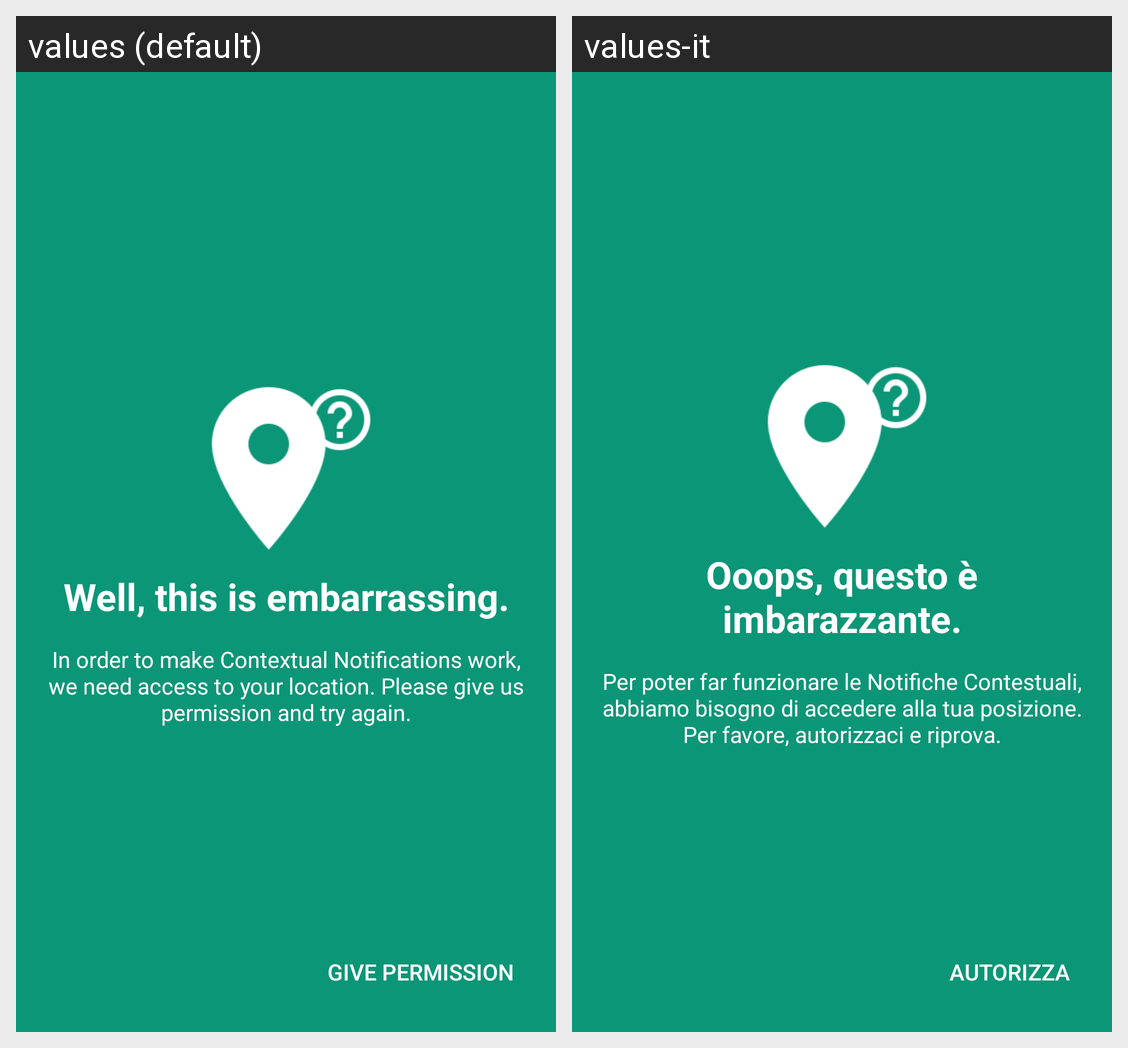

Locale-by-locale string values for the Android screen shown in this grid:
Android screen res/layout/activity_permission_denied.xml rendered under 2 locales, left to right: values (default), values-it. Device: Nexus 5 (rendered at 1080×1920; each locale shown at half size, 540×960, under a caption strip naming it); theme AppTheme.
Strings drawn on this screen, with the default value and each locale's value (text and hints the layout hard-codes, and strings that could not be matched under every locale, appear in the picture but are not listed):

embarrassing
  values: Well, this is embarrassing.
  values-it: Ooops, questo è imbarazzante.

errorposition
  values: In order to make Contextual Notifications work, we need access to your location. Please give us permission and try again.
  values-it: Per poter far funzionare le Notifiche Contestuali, abbiamo bisogno di accedere alla tua posizione. Per favore, autorizzaci e riprova.

givepermission
  values: Give Permission
  values-it: Autorizza
